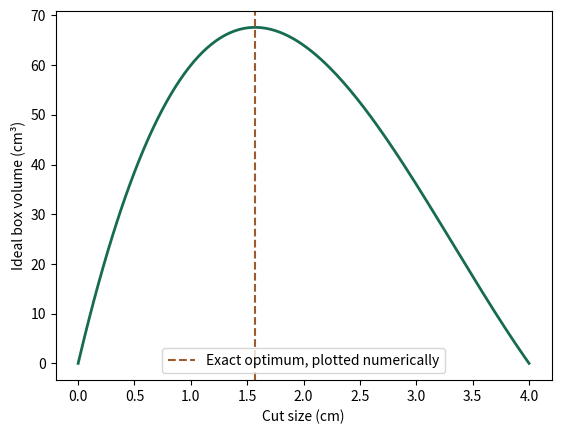

The matplotlib source for this figure:
# Copyright © 2026 Christopher Snow
# Integrated design with invented dimensions. Authored teaching example.
import sympy as sp

import numpy as np
import matplotlib.pyplot as plt
x = sp.symbols("x",real=True)
volume = x*(12-2*x)*(8-2*x)  # INVENTED sheet, centimetres
stationary = sp.solve(sp.diff(volume,x),x)
feasible = [r for r in stationary if 0<r<4]
best = max(feasible,key=lambda r:volume.subs(x,r))
results = {"Volume in cm cubed": volume, "Feasible cut interval, cm": sp.Interval.open(0,4),
           "All stationary candidates": stationary, "Best cut, exact cm": best,
           "Best cut, approximate cm": best.evalf(8),
           "Second derivative at best": sp.simplify(sp.diff(volume,x,2).subs(x,best)),
           "Limiting boundary volumes": [sp.limit(volume,x,0),sp.limit(volume,x,4)]}
numeric = sp.lambdify(x,volume,"numpy")
grid = np.linspace(0,4,200)
plt.plot(grid,numeric(grid),color="#176b52",linewidth=2)
plt.axvline(float(best),linestyle="--",color="#9b5b2f",label="Exact optimum, plotted numerically")
plt.xlabel("Cut size (cm)"); plt.ylabel("Ideal box volume (cm³)")
plt.legend(fontsize=10)


for label, value in results.items():
    print(f"{label}: {value}")
